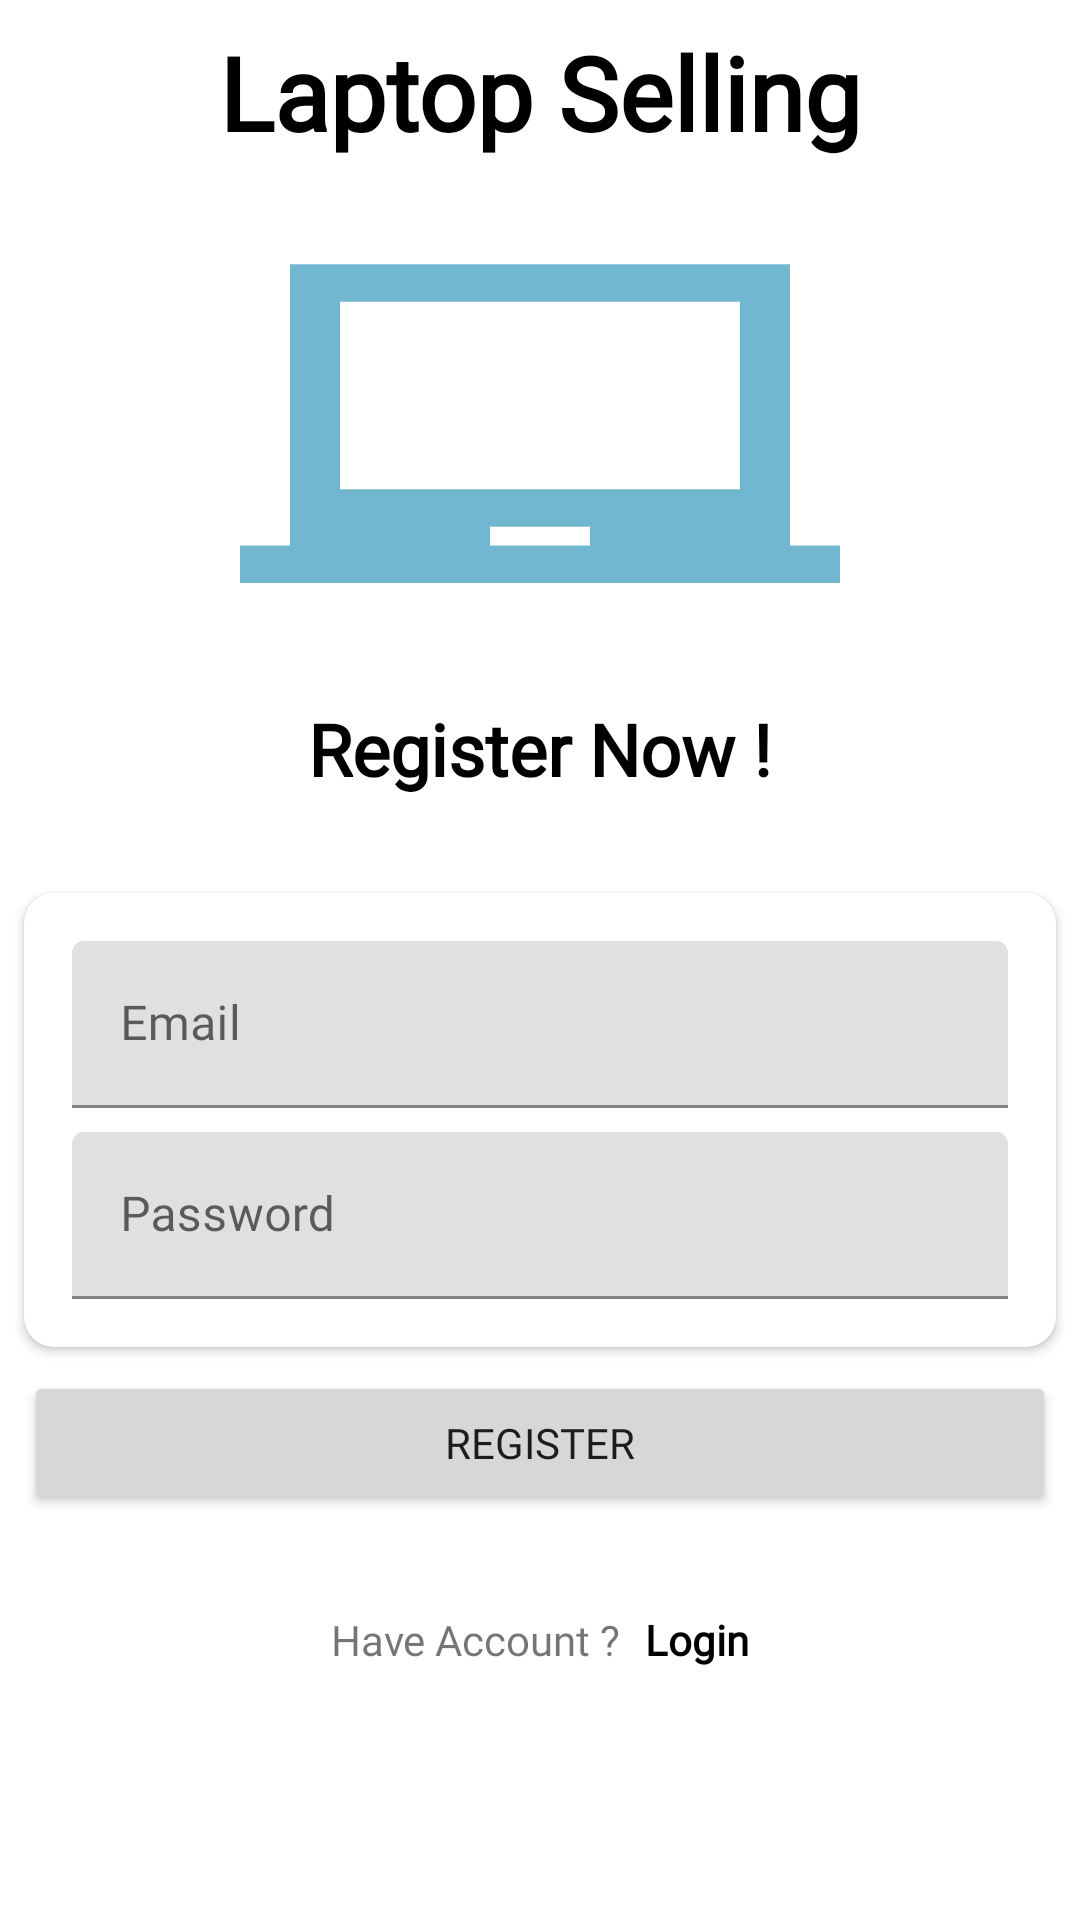

The Android layout XML behind this screen, and the referenced resources:
<!-- AndroidManifest.xml: application theme Theme.LaptopSellingg -->
<!-- res/layout/activity_register.xml -->
<?xml version="1.0" encoding="utf-8"?>
<androidx.constraintlayout.widget.ConstraintLayout xmlns:android="http://schemas.android.com/apk/res/android"
    xmlns:app="http://schemas.android.com/apk/res-auto"
    xmlns:tools="http://schemas.android.com/tools"
    android:layout_width="match_parent"
    android:layout_height="match_parent"
    tools:context=".RegisterActivity">

    <TextView
        android:id="@+id/textView8"
        android:layout_width="0dp"
        android:layout_height="wrap_content"
        android:layout_marginStart="8dp"
        android:layout_marginTop="8dp"
        android:layout_marginEnd="8dp"
        android:fontFamily="@font/akaya_telivigala"
        android:text="Laptop Selling"
        android:textAlignment="center"
        android:textSize="34sp"
        android:textColor="@color/black"
        android:textStyle="bold"
        app:layout_constraintEnd_toEndOf="parent"
        app:layout_constraintStart_toStartOf="parent"
        app:layout_constraintTop_toTopOf="parent" />

    <ImageView
        android:id="@+id/imageView"
        android:layout_width="200dp"
        android:layout_height="150dp"
        android:layout_marginTop="16dp"
        android:background="@drawable/ic_laptop"
        app:layout_constraintEnd_toEndOf="@+id/textView8"
        app:layout_constraintStart_toStartOf="@+id/textView8"
        app:layout_constraintTop_toBottomOf="@+id/textView8" />

    <androidx.cardview.widget.CardView
        android:id="@+id/cardView"
        android:layout_width="0dp"
        android:layout_height="wrap_content"
        android:layout_marginStart="8dp"
        android:layout_marginTop="32dp"
        android:layout_marginEnd="8dp"
        app:cardCornerRadius="10dp"
        app:layout_constraintEnd_toEndOf="parent"
        app:layout_constraintStart_toStartOf="parent"
        app:layout_constraintTop_toBottomOf="@+id/textView10">

        <androidx.constraintlayout.widget.ConstraintLayout
            android:layout_width="match_parent"
            android:layout_height="match_parent">

            <com.google.android.material.textfield.TextInputLayout
                android:id="@+id/textInputLayout"
                android:layout_width="0dp"
                android:layout_height="wrap_content"
                android:layout_marginStart="16dp"
                android:layout_marginTop="16dp"
                android:layout_marginEnd="16dp"
                app:layout_constraintBottom_toTopOf="@+id/textInputLayout2"
                app:layout_constraintEnd_toEndOf="parent"
                app:layout_constraintHorizontal_bias="0.5"
                app:layout_constraintStart_toStartOf="parent"
                app:layout_constraintTop_toTopOf="parent">

                <com.google.android.material.textfield.TextInputEditText
                    android:id="@+id/email_edt"
                    android:layout_width="match_parent"
                    android:layout_height="wrap_content"
                    android:fontFamily="@font/belgrano"
                    android:hint="Email"
                    android:inputType="textEmailAddress" />

            </com.google.android.material.textfield.TextInputLayout>

            <com.google.android.material.textfield.TextInputLayout
                android:id="@+id/textInputLayout2"
                android:layout_width="match_parent"
                android:layout_height="match_parent"
                android:layout_marginStart="16dp"
                android:layout_marginTop="8dp"
                android:layout_marginEnd="16dp"
                android:layout_marginBottom="16dp"
                app:layout_constraintBottom_toBottomOf="parent"
                app:layout_constraintEnd_toEndOf="parent"
                app:layout_constraintHorizontal_bias="0.5"
                app:layout_constraintStart_toStartOf="parent"
                app:layout_constraintTop_toBottomOf="@+id/textInputLayout">

                <com.google.android.material.textfield.TextInputEditText
                    android:id="@+id/password_edt"
                    android:layout_width="match_parent"
                    android:layout_height="wrap_content"
                    android:fontFamily="@font/belgrano"
                    android:hint="Password"
                    android:inputType="textPassword" />
            </com.google.android.material.textfield.TextInputLayout>
        </androidx.constraintlayout.widget.ConstraintLayout>
    </androidx.cardview.widget.CardView>

    <Button
        android:id="@+id/register_btn"
        android:layout_width="0dp"
        android:layout_height="wrap_content"
        android:layout_marginStart="8dp"
        android:layout_marginTop="8dp"
        android:layout_marginEnd="8dp"
        android:fontFamily="@font/belgrano"
        android:text="Register"
        app:cornerRadius="0dp"
        app:layout_constraintEnd_toEndOf="parent"
        app:layout_constraintStart_toStartOf="parent"
        app:layout_constraintTop_toBottomOf="@+id/cardView" />

    <TextView
        android:id="@+id/textView10"
        android:layout_width="wrap_content"
        android:layout_height="wrap_content"
        android:layout_marginTop="180dp"
        android:fontFamily="@font/akaya_telivigala"
        android:text="Register Now !"
        android:textColor="@color/black"
        android:textSize="24sp"
        android:textStyle="bold"
        app:layout_constraintEnd_toEndOf="parent"
        app:layout_constraintStart_toStartOf="parent"
        app:layout_constraintTop_toBottomOf="@+id/textView8" />

    <TextView
        android:id="@+id/textView11"
        android:layout_width="wrap_content"
        android:layout_height="wrap_content"
        android:layout_marginTop="32dp"
        android:fontFamily="@font/belgrano"
        android:text="Have Account ?"
        app:layout_constraintEnd_toStartOf="@+id/login_txt"
        app:layout_constraintHorizontal_bias="0.5"
        app:layout_constraintHorizontal_chainStyle="packed"
        app:layout_constraintStart_toStartOf="parent"
        app:layout_constraintTop_toBottomOf="@+id/register_btn" />

    <TextView
        android:id="@+id/login_txt"
        android:layout_width="wrap_content"
        android:layout_height="wrap_content"
        android:layout_marginStart="8dp"
        android:fontFamily="@font/belgrano"
        android:text="Login"
        android:textColor="@color/black"
        android:textStyle="bold"
        app:layout_constraintBottom_toBottomOf="@+id/textView11"
        app:layout_constraintEnd_toEndOf="parent"
        app:layout_constraintHorizontal_bias="0.5"
        app:layout_constraintStart_toEndOf="@+id/textView11"
        app:layout_constraintTop_toTopOf="@+id/textView11" />
</androidx.constraintlayout.widget.ConstraintLayout>
<!-- resources referenced by this layout -->
<resources>
  <!-- drawable ic_laptop (drawable) -->
  <vector android:height="24dp" android:tint="#72B7D0"
      android:viewportHeight="24" android:viewportWidth="24"
      android:width="24dp" xmlns:android="http://schemas.android.com/apk/res/android">
      <path android:fillColor="@android:color/white" android:pathData="M22,18L22,3L2,3v15L0,18v2h24v-2h-2zM14,18h-4v-1h4v1zM20,15L4,15L4,5h16v10z"/>
  </vector>
  <style name="Theme.LaptopSellingg" parent="Theme.MaterialComponents.DayNight.DarkActionBar">
          
          <item name="colorPrimary">@color/purple_500</item>
          <item name="colorPrimaryVariant">@color/purple_700</item>
          <item name="colorOnPrimary">@color/white</item>
          
          <item name="colorSecondary">@color/teal_200</item>
          <item name="colorSecondaryVariant">@color/teal_700</item>
          <item name="colorOnSecondary">@color/black</item>
          
          <item name="android:statusBarColor">?attr/colorPrimaryVariant</item>
          
      </style>
  <!-- not gathered from this repository: default colours our renderer supplied (Android Studio template values) -->
  <color name="purple_500">#FF6200EE</color>
  <color name="purple_700">#FF3700B3</color>
  <color name="teal_200">#FF03DAC5</color>
  <color name="teal_700">#FF018786</color>
  <color name="black">#FF000000</color>
  <color name="white">#FFFFFFFF</color>
</resources>
